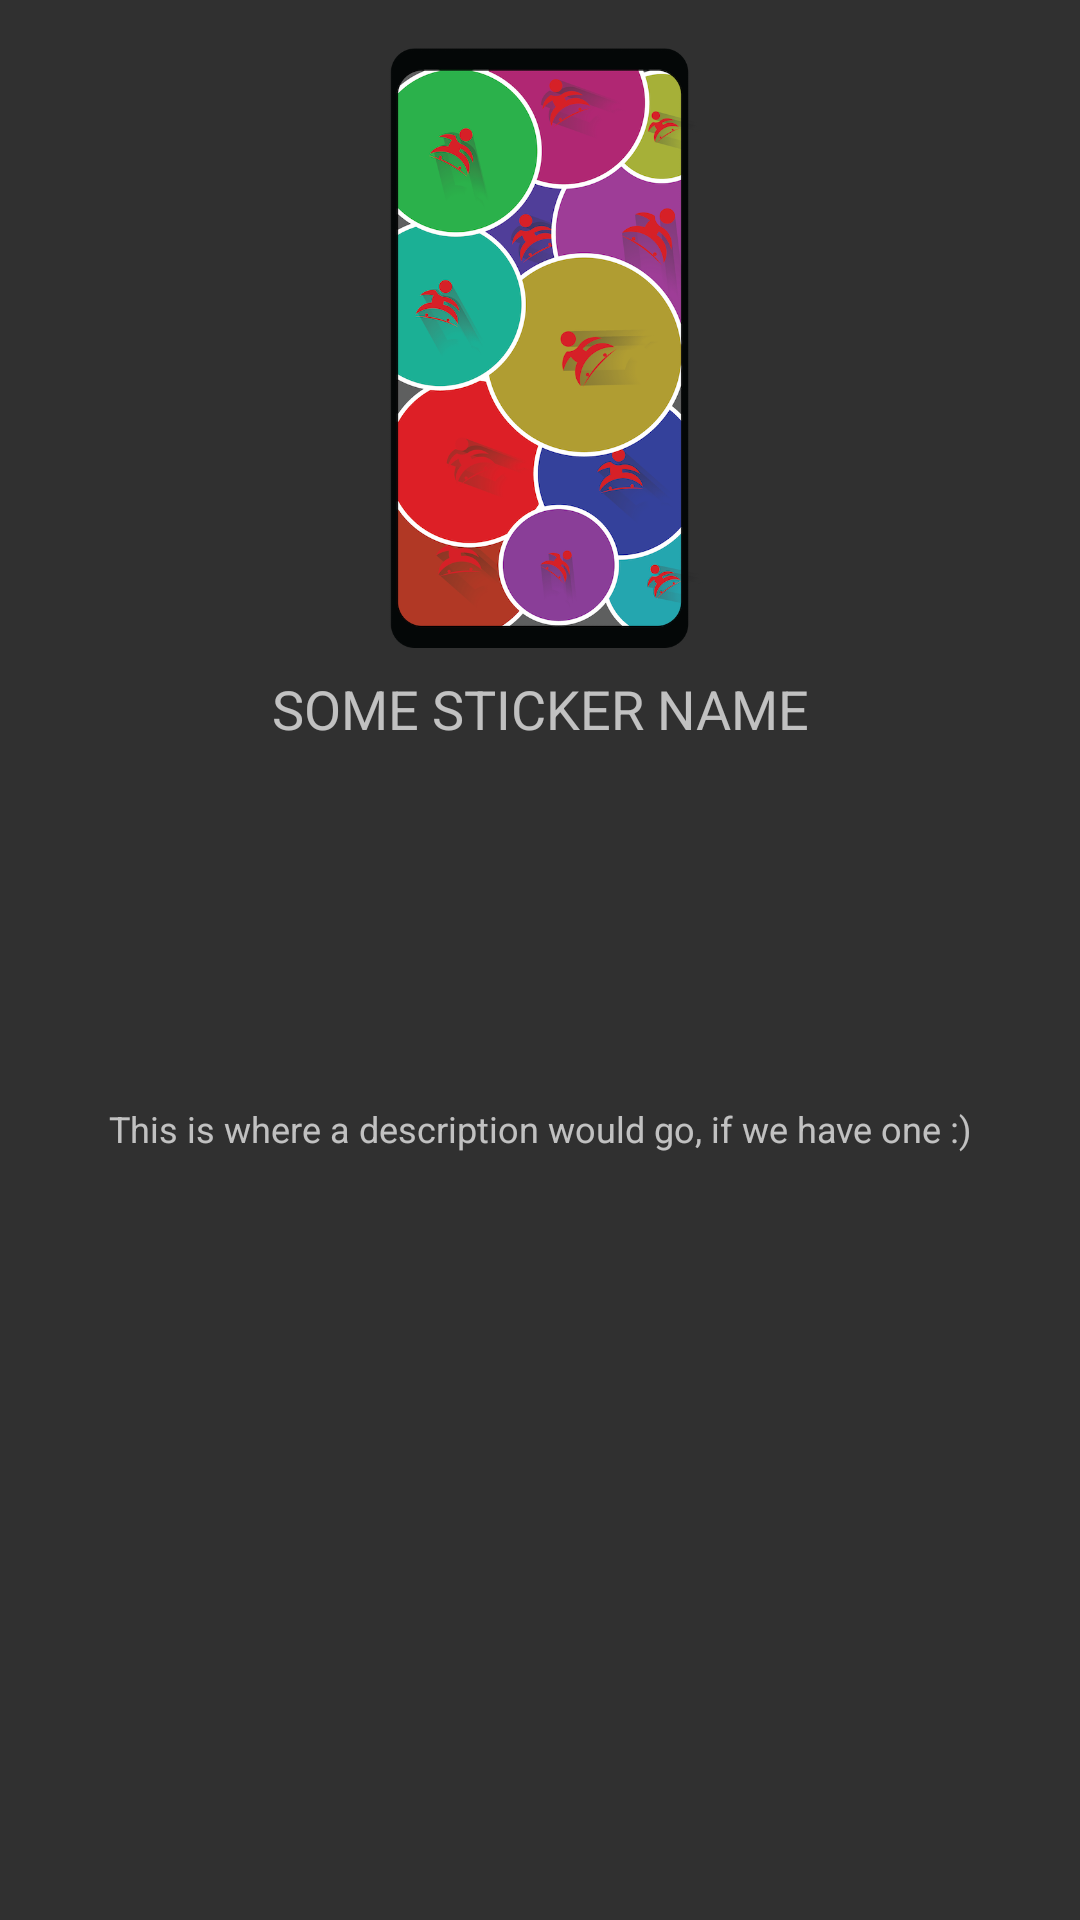

Produce the Android XML layout that renders to this screen, including the resource entries it uses.
<!-- AndroidManifest.xml: application theme AppTheme -->
<!-- res/layout/fragment_sticker.xml -->
<?xml version="1.0" encoding="utf-8"?>
<android.support.constraint.ConstraintLayout xmlns:android="http://schemas.android.com/apk/res/android"
    xmlns:app="http://schemas.android.com/apk/res-auto"
    xmlns:tools="http://schemas.android.com/tools"
    android:id="@+id/constraintLayout"
    android:layout_width="300dp"
    android:layout_height="300dp"
    tools:context=".OnboardingActivity$PlaceholderFragment">

    <TextView
        android:id="@+id/section_label"
        android:layout_width="wrap_content"
        android:layout_height="wrap_content"
        android:layout_marginEnd="16dp"
        android:layout_marginStart="16dp"
        android:layout_marginTop="8dp"
        android:text="Some Sticker Name"
        android:textAlignment="center"
        android:textAllCaps="true"
        android:textAppearance="@style/TextAppearance.AppCompat.Display1"
        android:textSize="18sp"
        app:layout_constraintEnd_toEndOf="parent"
        app:layout_constraintLeft_toLeftOf="parent"
        app:layout_constraintStart_toStartOf="parent"
        app:layout_constraintTop_toBottomOf="@+id/section_img"
        tools:layout_constraintLeft_creator="1"
        tools:layout_constraintTop_creator="1" />

    <TextView
        android:id="@+id/section_desc"
        android:layout_width="0dp"
        android:layout_height="wrap_content"
        android:layout_marginBottom="16dp"
        android:layout_marginEnd="16dp"
        android:layout_marginStart="16dp"
        android:gravity="center"
        android:text="This is where a description would go, if we have one :)"
        android:textAppearance="@style/TextAppearance.AppCompat.Caption"
        app:layout_constraintBottom_toBottomOf="parent"
        app:layout_constraintEnd_toEndOf="parent"
        app:layout_constraintHorizontal_bias="0.0"
        app:layout_constraintStart_toStartOf="parent"
        app:layout_constraintTop_toBottomOf="@+id/section_label"
        app:layout_constraintVertical_bias="0.333" />

    <ImageView
        android:id="@+id/section_img"
        android:layout_width="200dp"
        android:layout_height="200dp"
        android:layout_marginEnd="32dp"
        android:layout_marginStart="32dp"
        android:layout_marginTop="16dp"
        android:src="@drawable/challenge"
        app:layout_constraintEnd_toEndOf="parent"
        app:layout_constraintStart_toStartOf="parent"
        app:layout_constraintTop_toTopOf="parent" />

</android.support.constraint.ConstraintLayout>
<!-- resources referenced by this layout -->
<resources>
  <!-- drawable challenge: png bitmap (drawable-hdpi, 257168 bytes) -->
  <style name="AppTheme" parent="Theme.AppCompat.NoActionBar">
          
          <item name="colorPrimary">@color/colorPrimary</item>
          <item name="colorPrimaryDark">@color/colorPrimaryDark</item>
          <item name="colorAccent">@color/colorAccent</item>
  
          
          <item name="android:windowContentTransitions">true</item>
          
  
          <item name="android:navigationBarColor">@color/colorPrimaryDark</item>
  
          <item name="android:windowBackground">@color/colorBackground</item>
          <item name="android:colorBackground">@color/colorBackground</item>
      </style>
  <color name="colorPrimary">#212121</color>
  <color name="colorPrimaryDark">#000000</color>]
  <color name="colorAccent">#b71c1c</color>
  <color name="colorBackground">#303030</color>
</resources>
